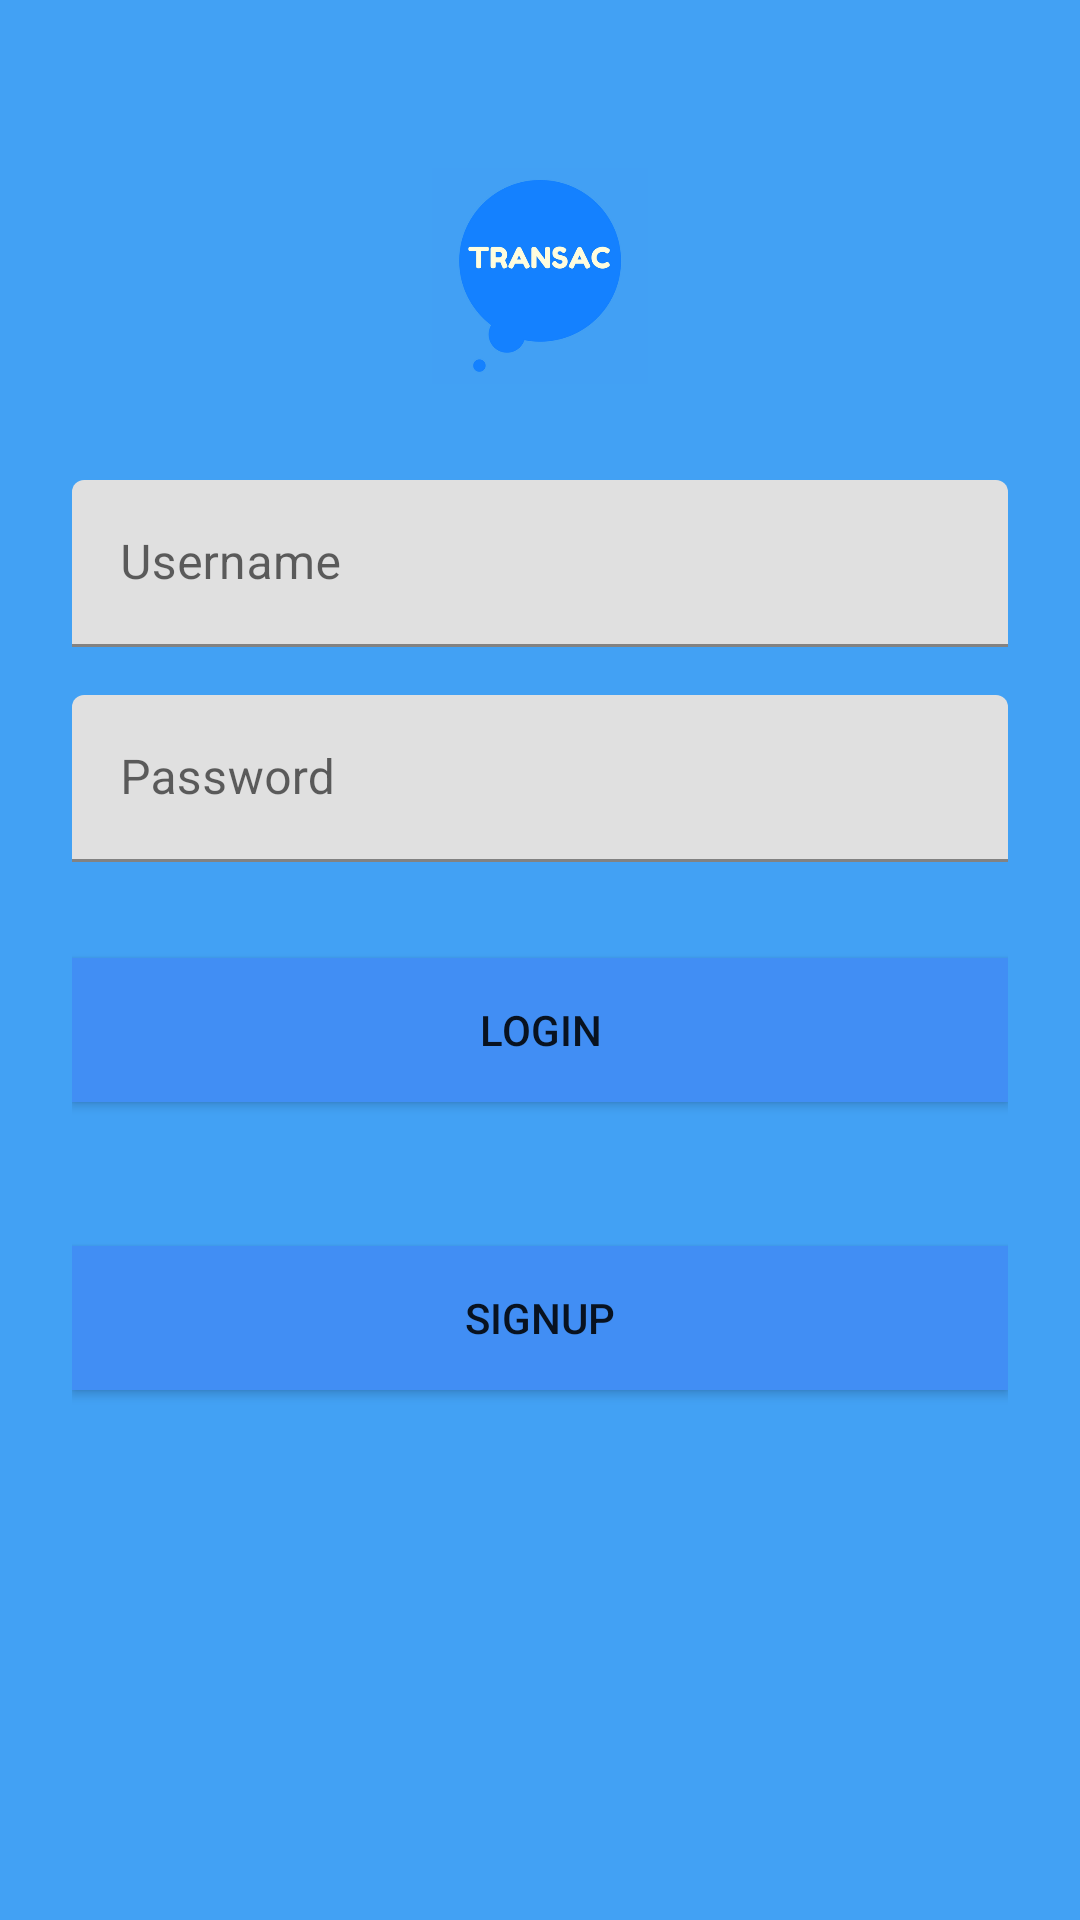

The Android layout XML behind this screen, and the referenced resources:
<!-- AndroidManifest.xml: application theme AppTheme -->
<!-- res/layout/layout_fragment_login.xml -->
<?xml version="1.0" encoding="utf-8"?>
<ScrollView xmlns:android="http://schemas.android.com/apk/res/android"
    android:layout_width="fill_parent"
    android:layout_height="fill_parent"
    android:fitsSystemWindows="true" android:background="#42a1f4">

    <LinearLayout
        android:orientation="vertical"
        android:layout_width="match_parent"
        android:layout_height="wrap_content"
        android:paddingTop="56dp"
        android:paddingLeft="24dp"
        android:paddingRight="24dp">

        <ImageView android:src="@drawable/ic_transac"
            android:layout_width="wrap_content"
            android:layout_height="72dp"
            android:layout_marginBottom="24dp"
            android:layout_gravity="center_horizontal" />

    <android.support.design.widget.TextInputLayout
        android:layout_width="match_parent"
        android:layout_height="wrap_content"
        android:layout_marginTop="8dp"
        android:layout_marginBottom="8dp">
    <EditText
        android:id="@+id/et_username"
        android:layout_width="match_parent"
        android:layout_height="wrap_content"
        android:inputType="textEmailAddress"
        android:hint="Username" />
    </android.support.design.widget.TextInputLayout>

    <android.support.design.widget.TextInputLayout
        android:layout_width="match_parent"
        android:layout_height="wrap_content"
        android:layout_marginTop="8dp"
        android:layout_marginBottom="8dp">
    <EditText
        android:id="@+id/et_password"
        android:layout_width="match_parent"
        android:layout_height="wrap_content"
        android:inputType="textPassword"
        android:hint="Password"/>
    </android.support.design.widget.TextInputLayout>

        <android.support.v7.widget.AppCompatButton
            android:id="@+id/button_login"
            android:layout_width="fill_parent"
            android:layout_height="wrap_content"
            android:layout_marginTop="24dp"
            android:layout_marginBottom="24dp"
            android:padding="12dp"
            android:background="#418ef4"
            android:text="Login"/>

        <android.support.v7.widget.AppCompatButton
            android:id="@+id/button_signup"
            android:layout_width="fill_parent"
            android:layout_height="wrap_content"
            android:layout_marginTop="24dp"
            android:layout_marginBottom="24dp"
            android:padding="12dp"
            android:background="#418ef4"
            android:text="SignUp"/>

    
</LinearLayout>
</ScrollView>
<!-- resources referenced by this layout -->
<resources>
  <!-- drawable ic_transac: png bitmap (drawable, 32765 bytes) -->
</resources>
